2-way image classification set "Dental_Thesis" from GitHub (Duoiz/SmileGuard-Train); label vocabulary: caries, gingivitis.

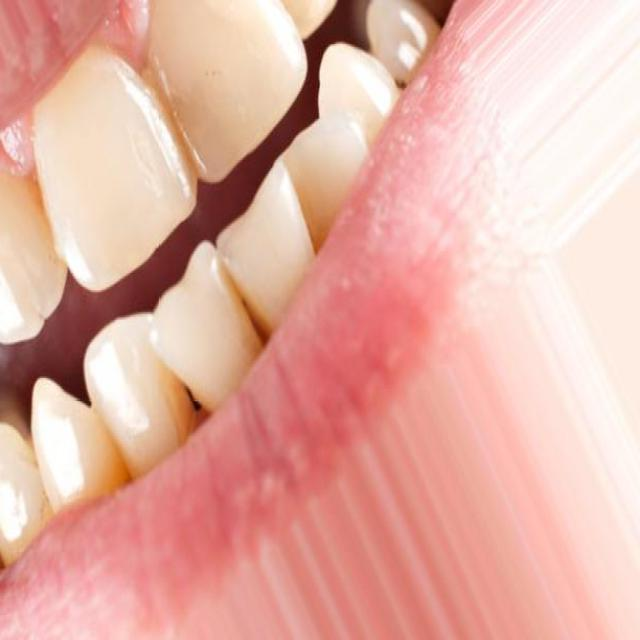
Label: caries

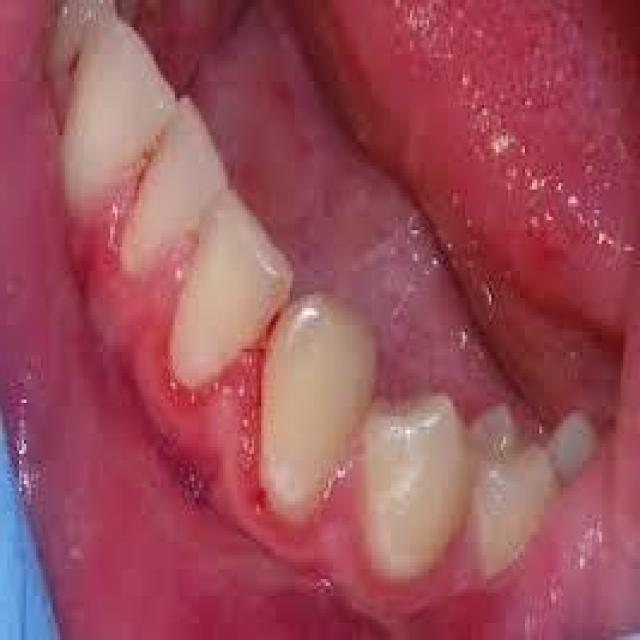
Label: gingivitis

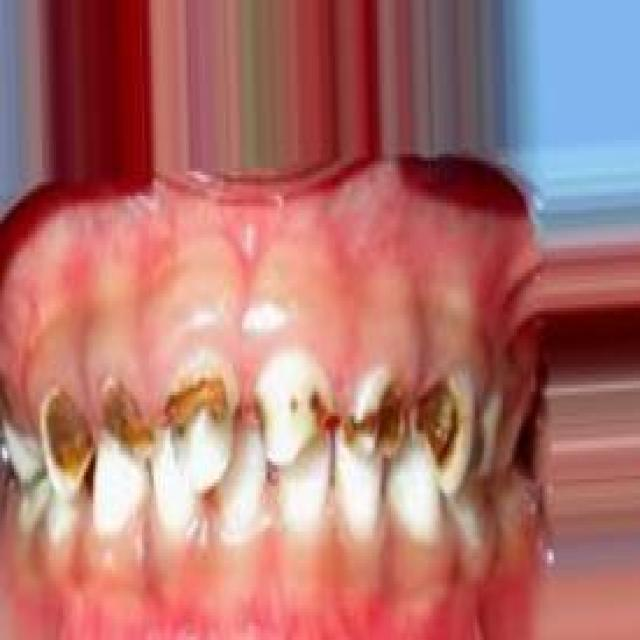
Label: caries

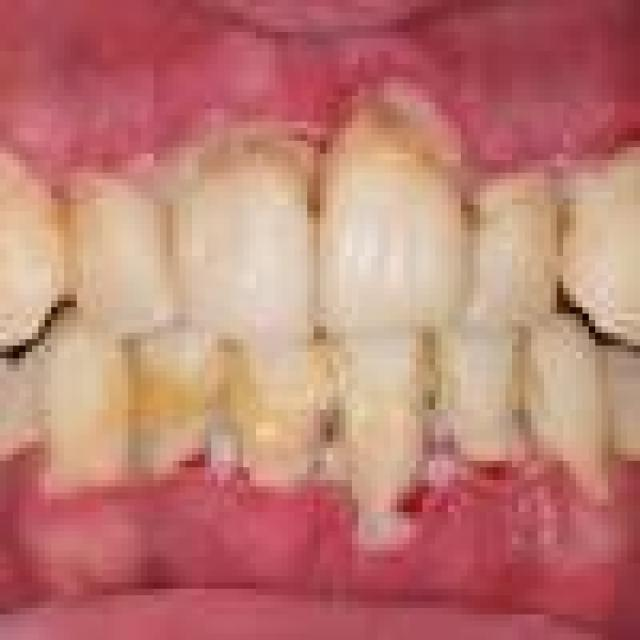
Label: gingivitis

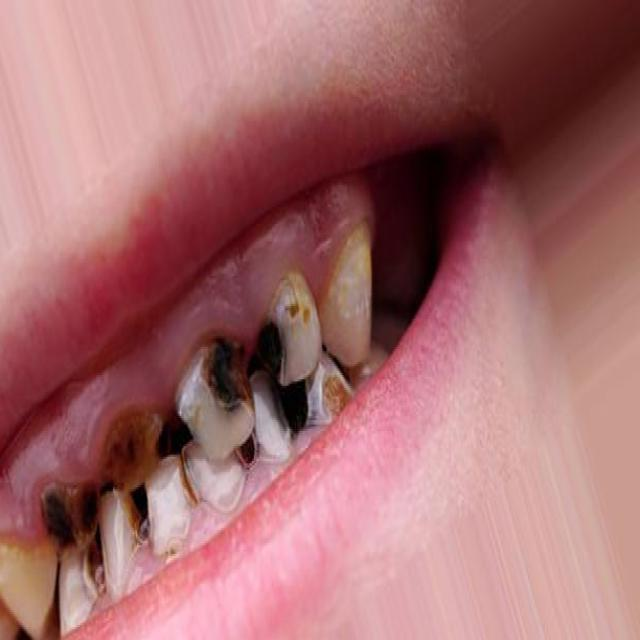
Label: caries

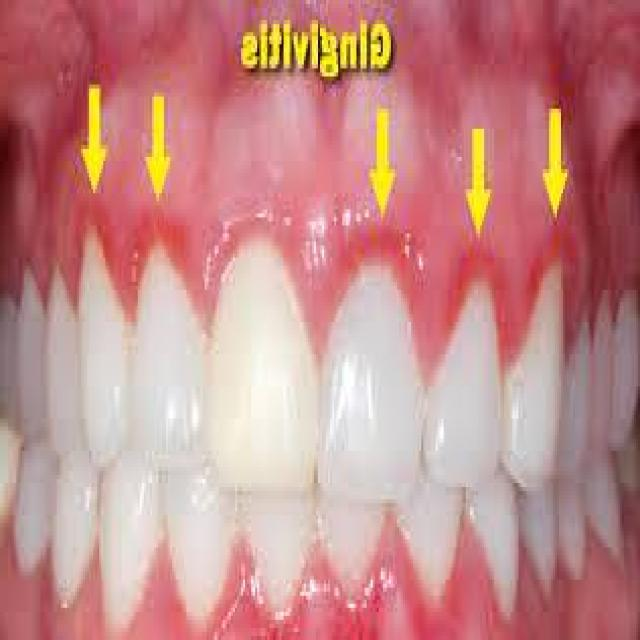
Label: gingivitis
